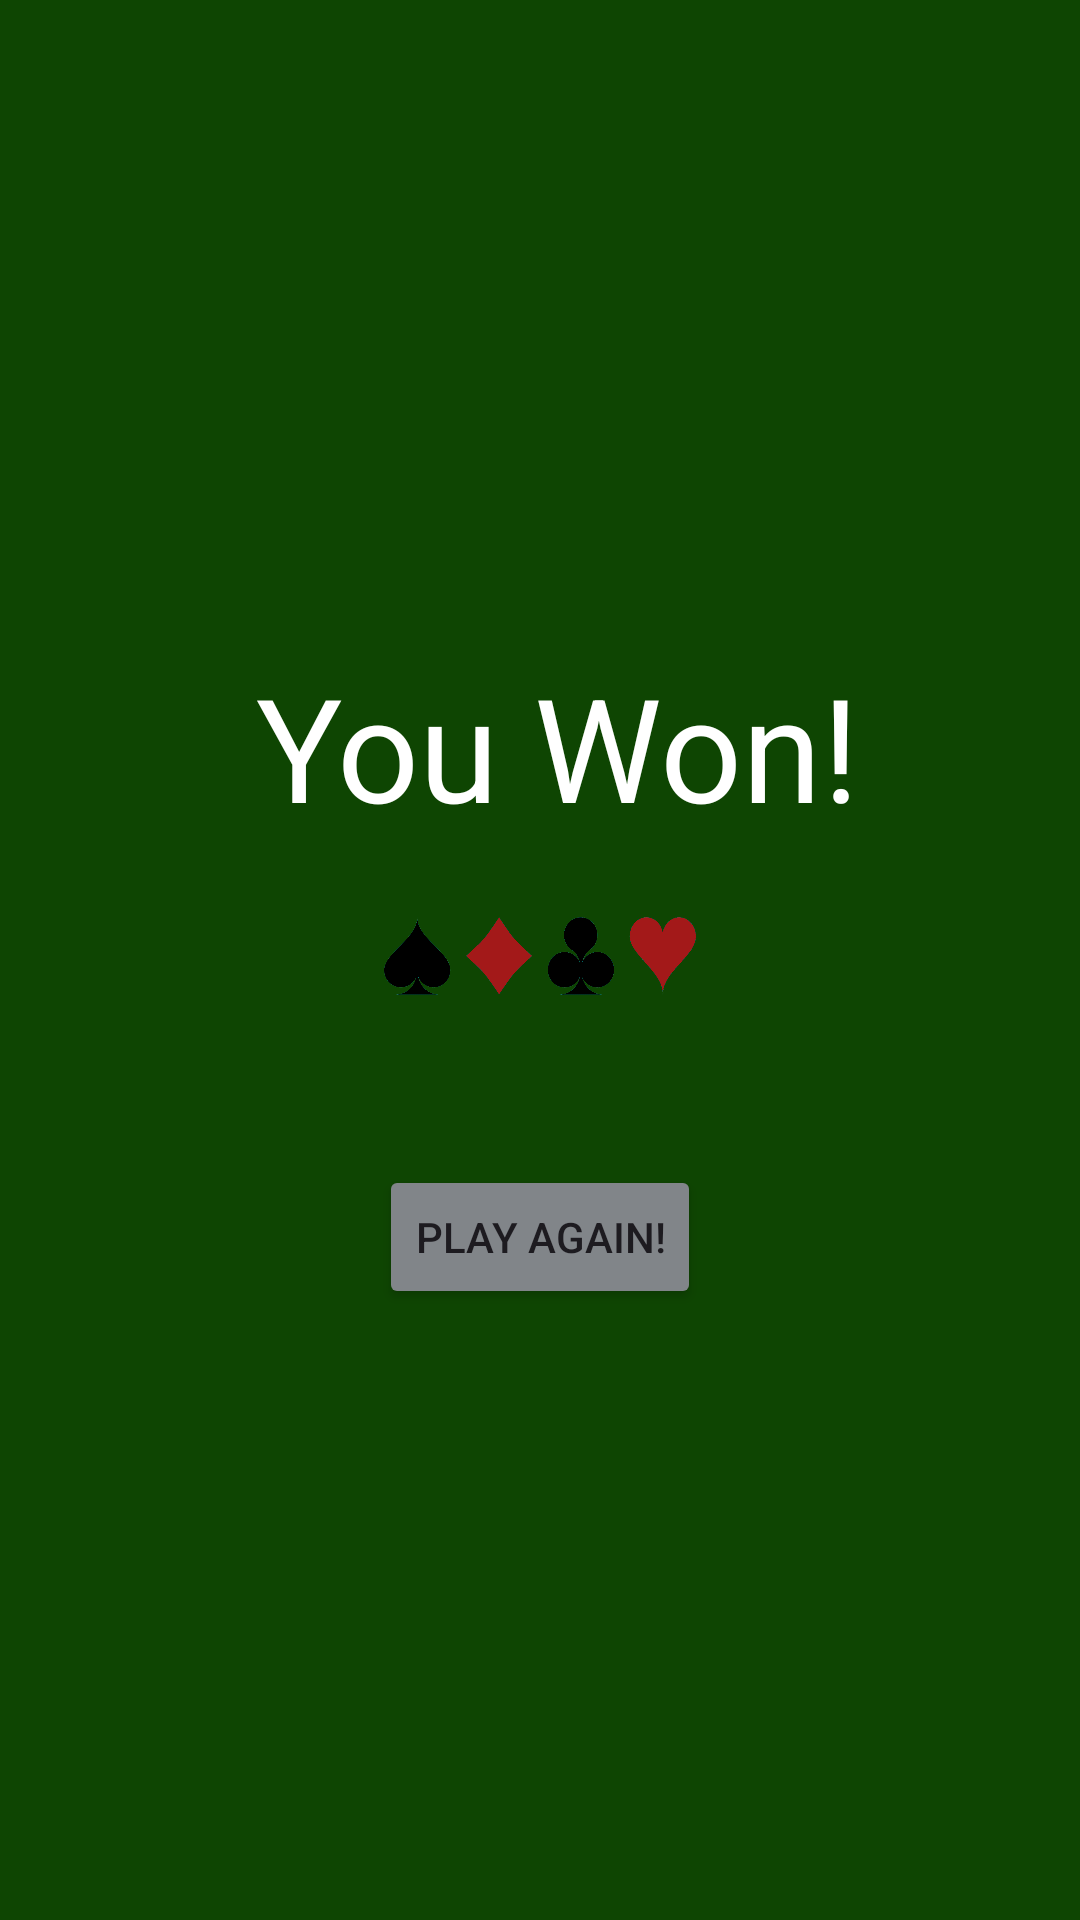

Here is an Android app screen rendered from its layout file. Give the layout XML and the strings, colors and styles it references.
<!-- AndroidManifest.xml: application theme Theme.Pocket_Poker -->
<!-- res/layout/activity_lost.xml -->
<?xml version="1.0" encoding="utf-8"?>
<androidx.constraintlayout.widget.ConstraintLayout xmlns:android="http://schemas.android.com/apk/res/android"
    xmlns:app="http://schemas.android.com/apk/res-auto"
    xmlns:tools="http://schemas.android.com/tools"
    android:layout_width="match_parent"
    android:layout_height="match_parent"
    android:background="#0E4502"
    android:foregroundTint="#ECE8E8"
    tools:context=".LostActivity">

    <TextView
        android:id="@+id/WinText"
        android:layout_width="216dp"
        android:layout_height="64dp"
        android:text=" You Won!"
        android:textColor="@color/white"
        android:textSize="48sp"
        app:layout_constraintBottom_toBottomOf="parent"
        app:layout_constraintEnd_toEndOf="parent"
        app:layout_constraintHorizontal_bias="0.51"
        app:layout_constraintStart_toStartOf="parent"
        app:layout_constraintTop_toTopOf="parent"
        app:layout_constraintVertical_bias="0.376" />

    <ImageView
        android:id="@+id/LogoImage"
        android:layout_width="204dp"
        android:layout_height="52dp"
        app:layout_constraintBottom_toBottomOf="parent"
        app:layout_constraintEnd_toEndOf="parent"
        app:layout_constraintHorizontal_bias="0.499"
        app:layout_constraintStart_toStartOf="parent"
        app:layout_constraintTop_toBottomOf="@+id/WinText"
        app:layout_constraintVertical_bias="0.039"
        app:srcCompat="@drawable/cards_159600_1280" />

    <Button
        android:id="@+id/JoinButton"
        android:layout_width="wrap_content"
        android:layout_height="wrap_content"
        android:backgroundTint="#818589"
        android:text="Play Again!"
        app:layout_constraintBottom_toBottomOf="parent"
        app:layout_constraintEnd_toEndOf="parent"
        app:layout_constraintStart_toStartOf="parent"
        app:layout_constraintTop_toBottomOf="@+id/WinText"
        app:layout_constraintVertical_bias="0.346" />

</androidx.constraintlayout.widget.ConstraintLayout>
<!-- resources referenced by this layout -->
<resources>
  <!-- drawable cards_159600_1280: webp bitmap (drawable, 37644 bytes) -->
  <style name="Theme.Pocket_Poker" parent="Base.Theme.Pocket_Poker" />
  <style name="Base.Theme.Pocket_Poker" parent="Theme.Material3.DayNight.NoActionBar">
          
          
      </style>
  <!-- not gathered from this repository: default colours our renderer supplied (Android Studio template values) -->
  <color name="white">#FFFFFFFF</color>
</resources>
